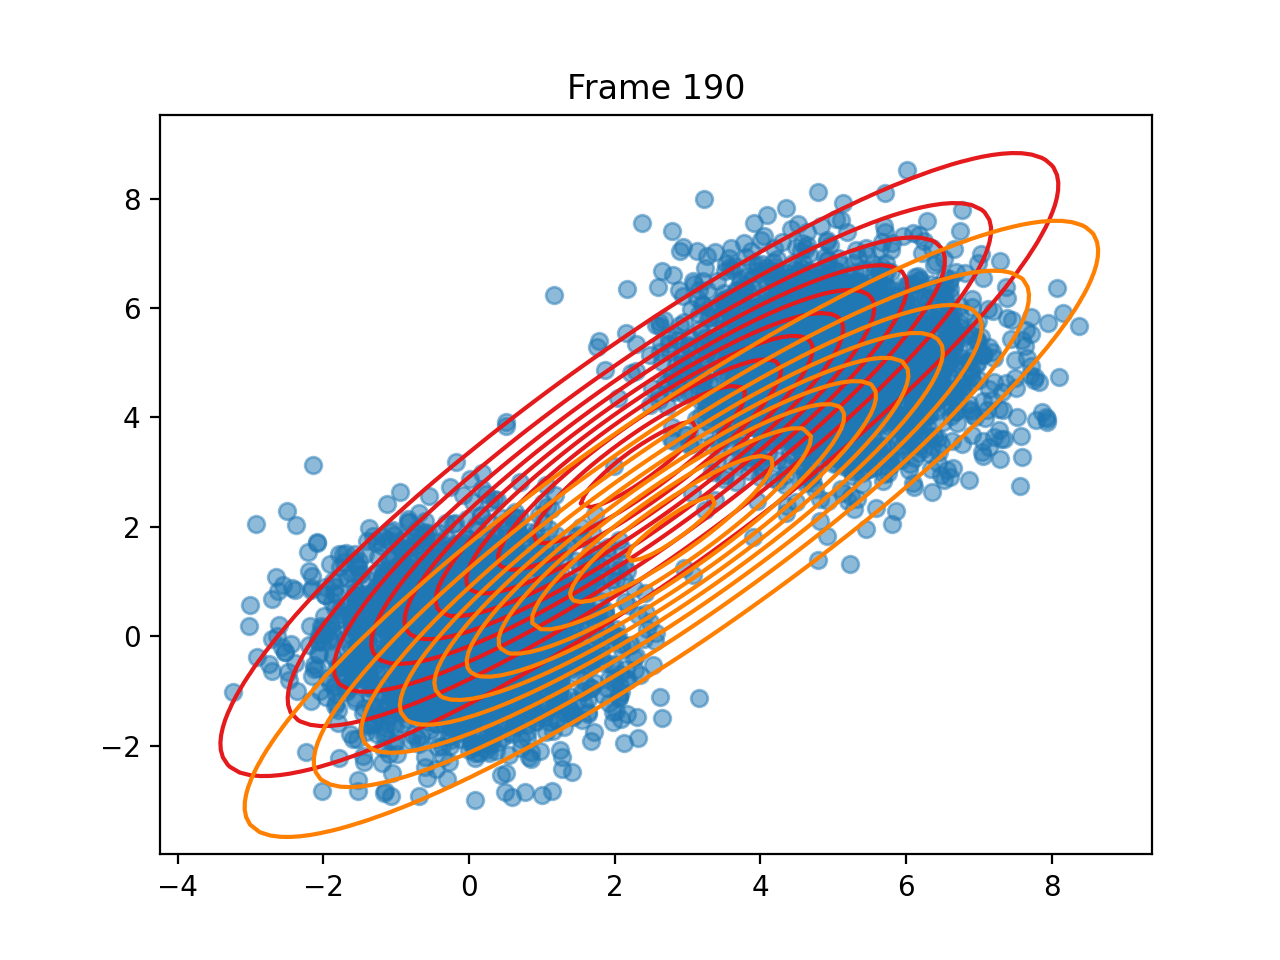

The file beside this chart, header and first rows:
pi, 0.5067472840883784, 0.4932527159116645
means, [2.339699898097775, 3.1390117394707744], [2.779308851106919, 1.9627514225956233]
covariances, [[7.044708789641669, 6.261672135375945],…, [[7.370271859473383, 6.396112823173375],…
log_likelihoods, -19488, -19488, -19487, -19487, -19487, -19487, -19487, -19487, -19487, -19487, -19487, -19486, -19486, -19486, -19486, -19486, -19486, -19486, -19486, -19486, -19486, -19487, -19487
n_input, [5.363004284806077, 3.2789224790395304], [5.359738975126788, 4.501366104211549], [5.257253421111502, 4.655522791247547], [4.228799700450709, 3.2260303838878706], [6.06216744758866, 4.676485053215543], [-0.09338685889994829, -0.52933211244837…, [6.5050620386083295, 3.919997391617868], [5.9562950020913465, 7.3246733058528175], [3.5237374559982206, 6.805574432686815], [0.2773584619646759, -0.0222789791837133…, [6.575875809501969, 4.95220074961521], [4.806659050320377, 5.896797332033235], [0.4822489526806572, -1.2376624223272978…, [5.577363525106661, 4.871340553647944], [-0.22346598237185214, -0.34931679611819…, [3.4744282919389162, 3.845836615220459], [0.7751554940347831, 0.5530400858523584], [-0.6353623888256293, -1.189666659090361…, [5.964155884171978, 4.694555297558318], [4.929776379425374, 4.712890495137657], [3.468464684756357, 6.150267395898296], [-0.21566763754763232, -0.87296109045370…, [5.584524051837435, 4.731860860758236]
ticks, 2.115, 5.64, 9.117, 12.65, 16.14, 19.65, 23.1, 26.62, 30.13, 33.6, 37.08, 40.54, 44.05, 47.48, 51.07, 54.59, 58.1, 61.55, 65.06, 68.53, 72.07, 75.51, 79.03
time_line, 2.115, 5.64, 9.117, 12.65, 16.14, 19.65, 23.1, 26.62, 30.13, 33.6, 37.08, 40.54, 44.05, 47.48, 51.07, 54.59, 58.1, 61.55, 65.06, 68.53, 72.07, 75.51, 79.03
